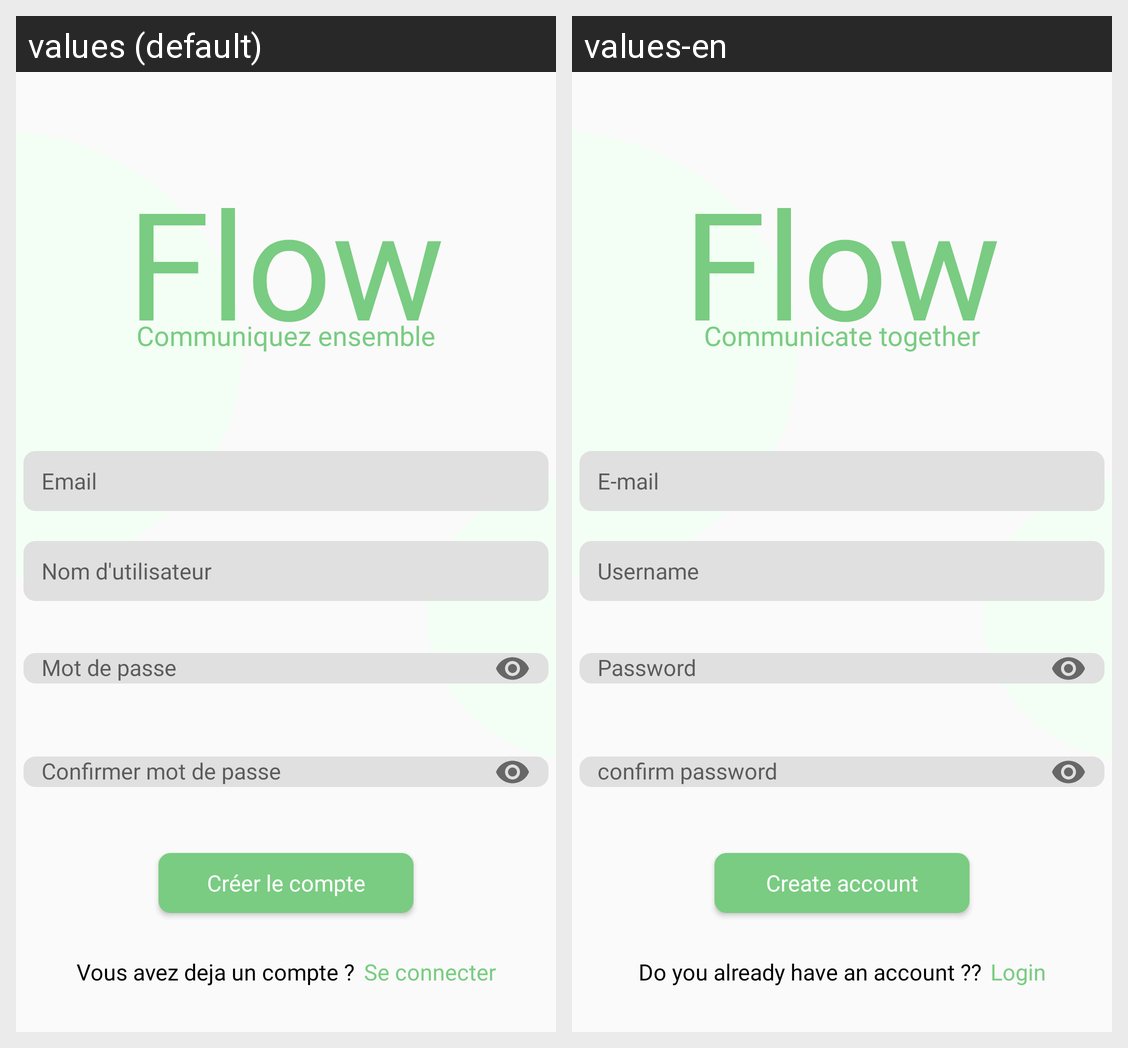

Translations of the strings shown on this Android screen, per locale in the grid:
Android screen res/layout/activity_register.xml rendered under 2 locales, left to right: values (default), values-en. Device: Nexus 5 (rendered at 1080×1920; each locale shown at half size, 540×960, under a caption strip naming it); theme Theme.SocialMedia.
Strings drawn on this screen, with the default value and each locale's value (text and hints the layout hard-codes, and strings that could not be matched under every locale, appear in the picture but are not listed):

app_name
  values: Flow
  values-en: Flow

app_sub_name
  values: Communiquez ensemble
  values-en: Communicate together

register_username
  values: Nom d'utilisateur
  values-en: Username

register_confirm_password
  values: Confirmer mot de passe
  values-en: confirm password

register_submit_button
  values: Créer le compte
  values-en: Create account

register_question_compte
  values: Vous avez deja un compte ?
  values-en: Do you already have an account ??

register_login_link
  values: Se connecter
  values-en: Login
